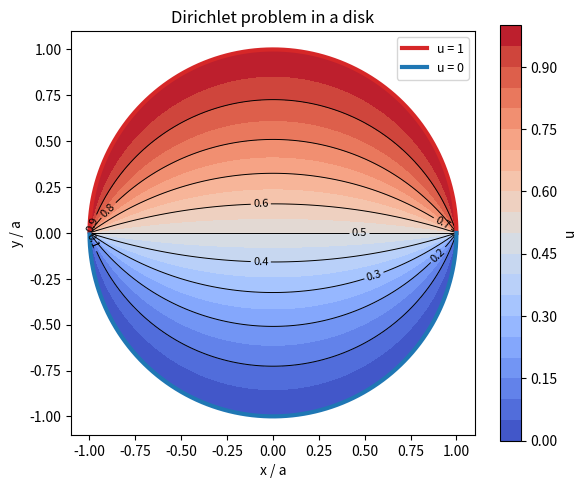

Here is the Python script that generated this plot:
"""Steady temperature in the unit disk with boundary values 1 (upper half) and 0 (lower half)."""

import numpy as np
import matplotlib.pyplot as plt

r = np.linspace(0, 0.999, 300)
th = np.linspace(0, 2 * np.pi, 400)
R, TH = np.meshgrid(r, th)
U = 0.5 + np.arctan(2 * R * np.sin(TH) / (1 - R**2)) / np.pi
X, Y = R * np.cos(TH), R * np.sin(TH)

fig, ax = plt.subplots(figsize=(6, 5.4))
cf = ax.contourf(X, Y, U, levels=np.linspace(0, 1, 21), cmap="coolwarm")
cs = ax.contour(X, Y, U, levels=np.linspace(0.1, 0.9, 9), colors="k", linewidths=0.7)
ax.clabel(cs, fmt="%.1f", fontsize=8)
phi = np.linspace(0, 2 * np.pi, 400)
ax.plot(np.cos(phi[:200]), np.sin(phi[:200]), color="C3", lw=3, label="u = 1")
ax.plot(np.cos(phi[200:]), np.sin(phi[200:]), color="C0", lw=3, label="u = 0")
ax.set_aspect("equal")
ax.set_xlim(-1.1, 1.1)
ax.set_ylim(-1.1, 1.1)
ax.set_xlabel("x / a")
ax.set_ylabel("y / a")
ax.set_title("Dirichlet problem in a disk")
ax.legend(loc="upper right", fontsize=9)
fig.colorbar(cf, ax=ax, shrink=0.85, label="u")
fig.tight_layout()
